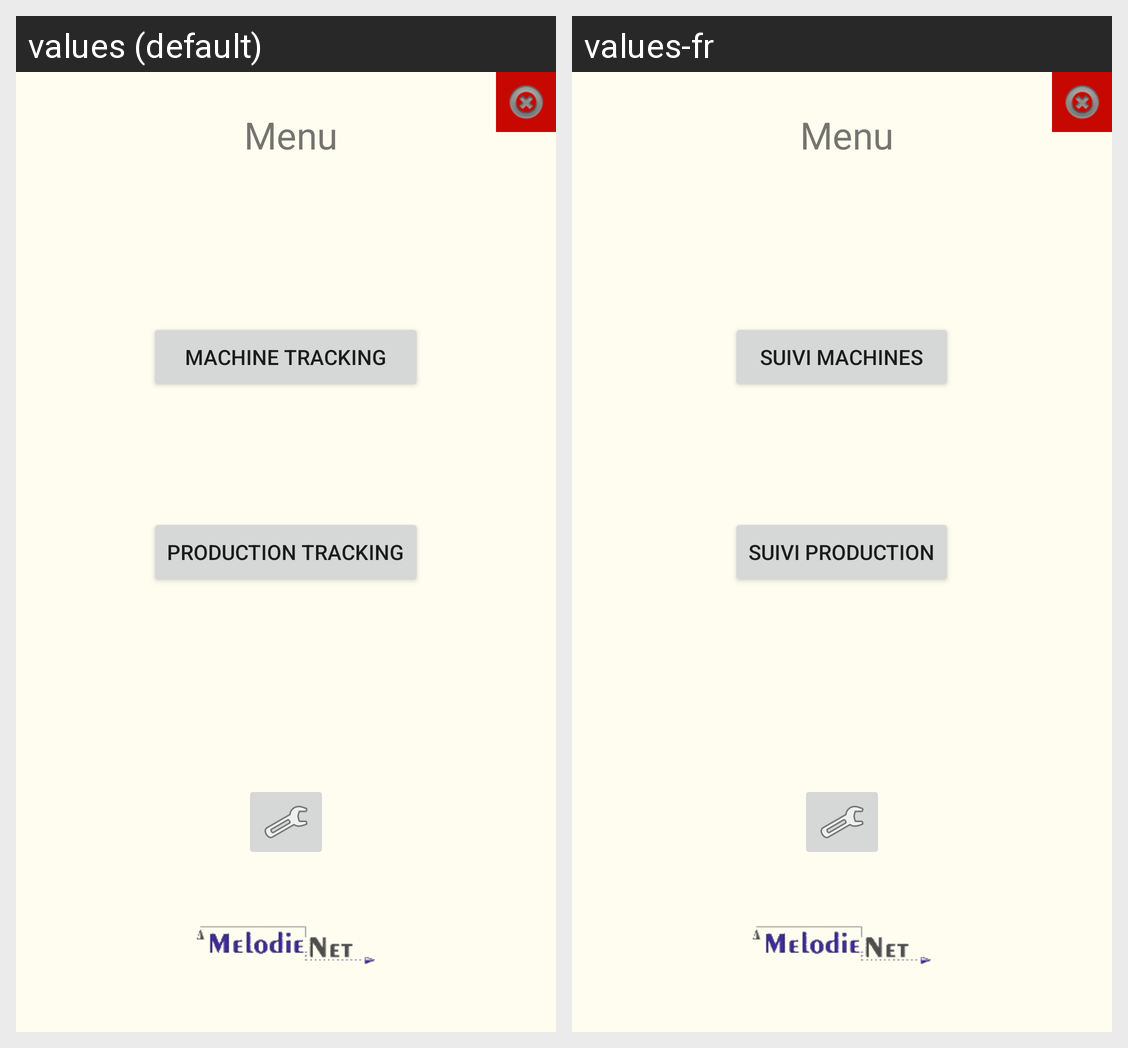

Translations of the strings shown on this Android screen, per locale in the grid:
Android screen res/layout/activity_menu.xml rendered under 2 locales, left to right: values (default), values-fr. Device: Nexus 5 (rendered at 1080×1920; each locale shown at half size, 540×960, under a caption strip naming it); theme AppTheme.
Strings drawn on this screen, with the default value and each locale's value (text and hints the layout hard-codes, and strings that could not be matched under every locale, appear in the picture but are not listed):

menu
  values: Menu
  values-fr: Menu  [not translated; the default value is used]

MachineActivity
  values: Machine Tracking
  values-fr: Suivi machines

ProductionActivity
  values: Production Tracking
  values-fr: Suivi Production
